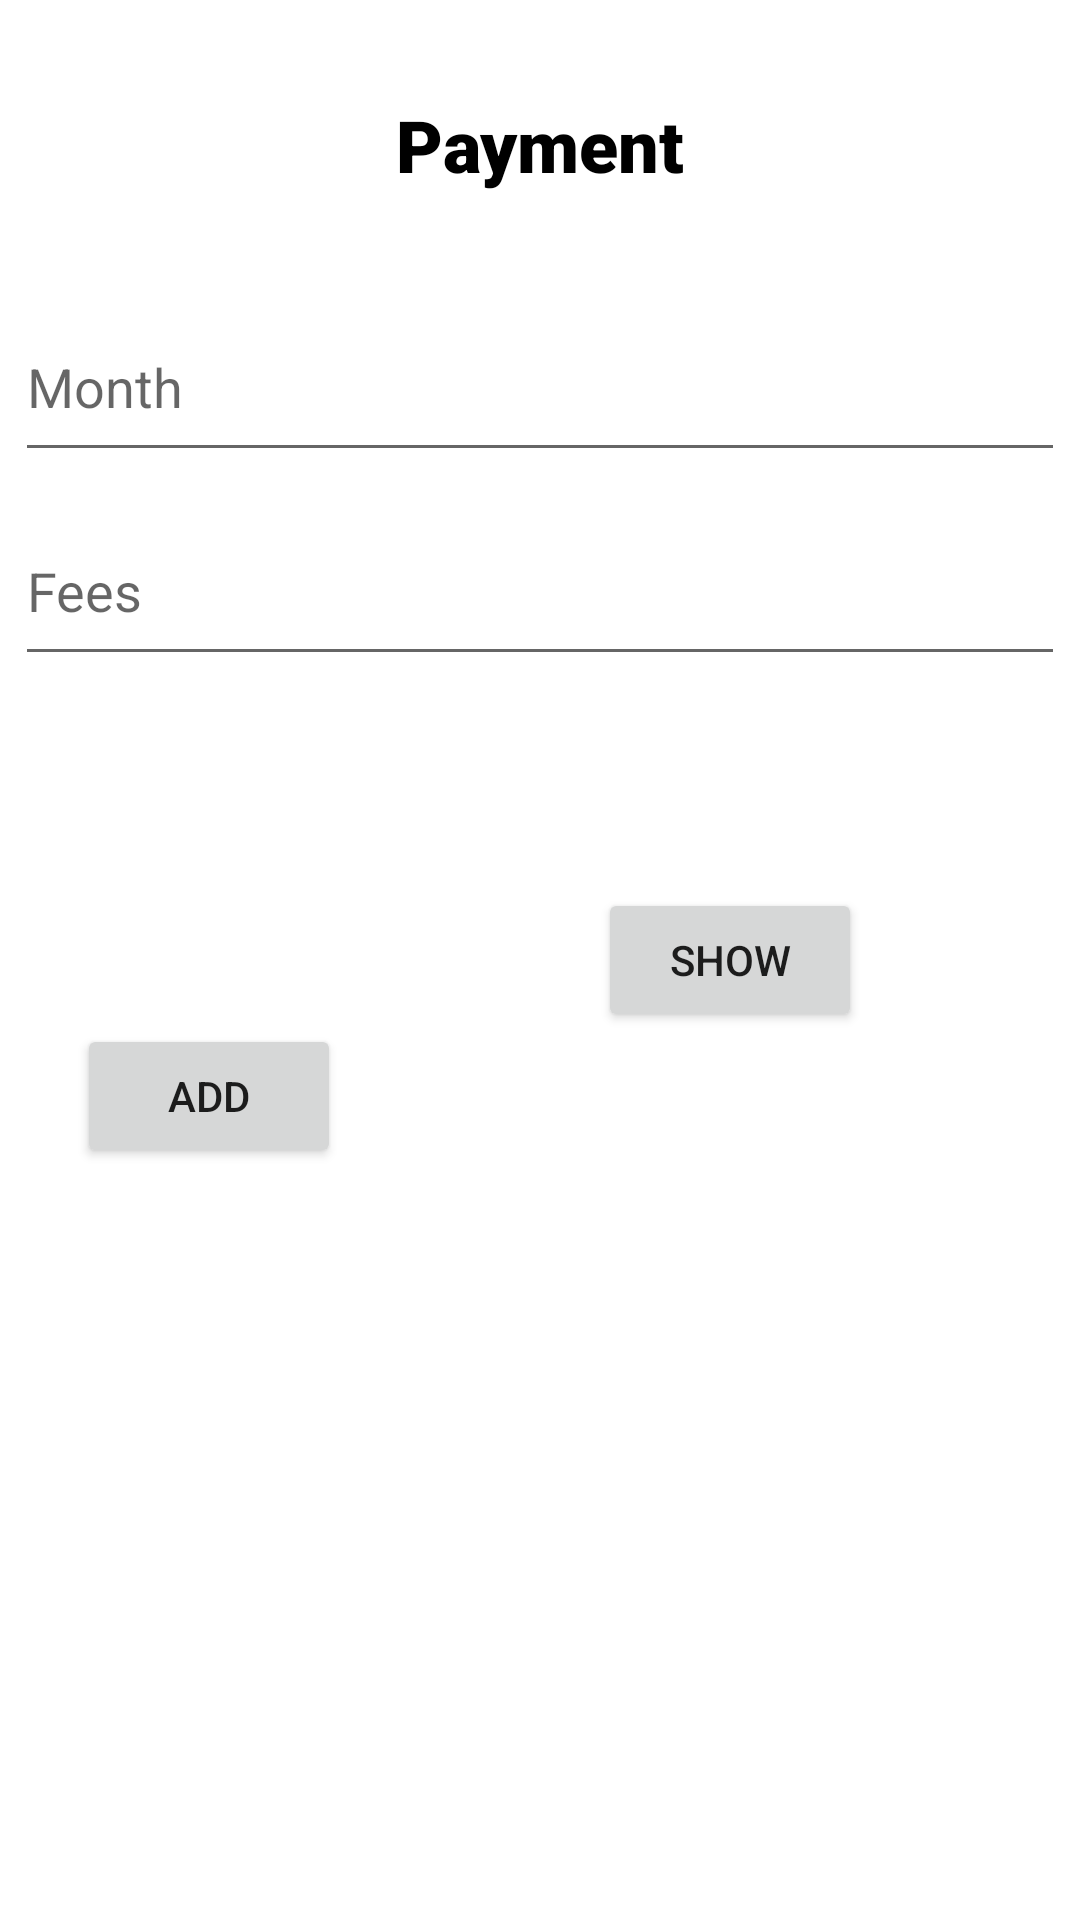

Layout XML and referenced resources for this Android screen:
<!-- AndroidManifest.xml: application theme Theme.SchoolRide -->
<!-- res/layout/activity_payment_add.xml -->
<?xml version="1.0" encoding="utf-8"?>
<androidx.constraintlayout.widget.ConstraintLayout xmlns:android="http://schemas.android.com/apk/res/android"
    xmlns:app="http://schemas.android.com/apk/res-auto"
    xmlns:tools="http://schemas.android.com/tools"
    android:layout_width="match_parent"
    android:layout_height="match_parent"
    tools:context=".PaymentAdd">

    <EditText
        android:id="@+id/idpFees"
        android:layout_width="350dp"
        android:layout_height="60dp"
        android:layout_marginStart="24dp"
        android:layout_marginTop="8dp"
        android:layout_marginEnd="24dp"
        android:ems="10"
        android:hint="Fees"
        android:inputType="number"
        app:layout_constraintEnd_toEndOf="parent"
        app:layout_constraintStart_toStartOf="parent"
        app:layout_constraintTop_toBottomOf="@+id/idDatep" />

    <Button
        android:id="@+id/subPayBtn"
        android:layout_width="wrap_content"
        android:layout_height="wrap_content"
        android:layout_marginStart="4dp"
        android:layout_marginTop="116dp"
        android:layout_marginEnd="32dp"
        android:text="Add"
        app:layout_constraintEnd_toStartOf="@+id/showPayBtn"
        app:layout_constraintStart_toStartOf="parent"
        app:layout_constraintTop_toBottomOf="@+id/idpFees" />

    <TextView
        android:id="@+id/textView22"
        android:layout_width="wrap_content"
        android:layout_height="wrap_content"
        android:layout_marginTop="32dp"
        android:fontFamily="sans-serif-black"
        android:text="Payment"
        android:textColor="#000000"
        android:textSize="24sp"
        app:layout_constraintEnd_toEndOf="parent"
        app:layout_constraintStart_toStartOf="parent"
        app:layout_constraintTop_toTopOf="parent" />

    <EditText
        android:id="@+id/idDatep"
        android:layout_width="350dp"
        android:layout_height="60dp"
        android:layout_marginStart="24dp"
        android:layout_marginTop="33dp"
        android:layout_marginEnd="24dp"
        android:ems="10"
        android:hint="Month"
        android:inputType="textPersonName"
        app:layout_constraintEnd_toEndOf="parent"
        app:layout_constraintStart_toStartOf="parent"
        app:layout_constraintTop_toBottomOf="@+id/textView22" />

    <Button
        android:id="@+id/showPayBtn"
        android:layout_width="wrap_content"
        android:layout_height="wrap_content"
        android:layout_marginStart="32dp"
        android:layout_marginEnd="51dp"
        android:text="show"
        app:layout_constraintBottom_toBottomOf="parent"
        app:layout_constraintEnd_toEndOf="parent"
        app:layout_constraintStart_toEndOf="@+id/subPayBtn"
        app:layout_constraintTop_toTopOf="parent" />
</androidx.constraintlayout.widget.ConstraintLayout>
<!-- resources referenced by this layout -->
<resources>
  <style name="Theme.SchoolRide" parent="Theme.MaterialComponents.DayNight.DarkActionBar">
          
          <item name="colorPrimary">@color/purple_500</item>
          <item name="colorPrimaryVariant">@color/purple_700</item>
          <item name="colorOnPrimary">@color/white</item>
          
          <item name="colorSecondary">@color/teal_200</item>
          <item name="colorSecondaryVariant">@color/teal_700</item>
          <item name="colorOnSecondary">@color/black</item>
          
          <item name="android:statusBarColor" tools:targetApi="l">?attr/colorPrimaryVariant</item>
          
      </style>
  <!-- not gathered from this repository: default colours our renderer supplied (Android Studio template values) -->
  <color name="purple_500">#FF6200EE</color>
  <color name="purple_700">#FF3700B3</color>
  <color name="teal_200">#FF03DAC5</color>
  <color name="teal_700">#FF018786</color>
  <color name="black">#FF000000</color>
  <color name="white">#FFFFFFFF</color>
</resources>
